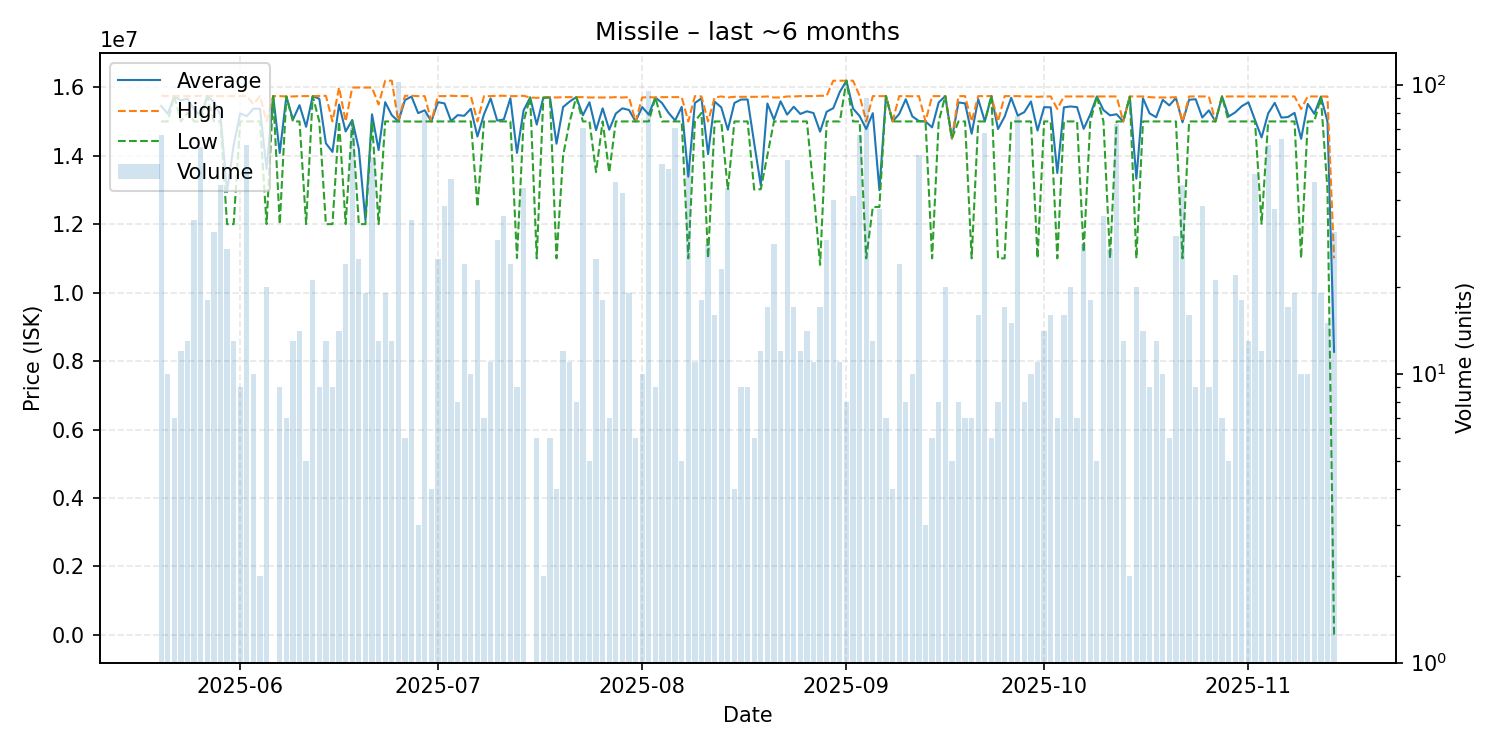

Values plotted in this chart, from the file beside it:
date, average, highest, lowest, order_count, volume
2025-05-20, 15453731, 15750000, 15000000, 11, 67
2025-05-21, 15222000, 15740000, 15000000, 5, 10
2025-05-22, 15740000, 15740000, 15740000, 3, 7
2025-05-23, 15616667, 15740000, 15000000, 5, 12
2025-05-24, 15668462, 15740000, 15250000, 8, 13
2025-05-25, 15346471, 15740000, 15000000, 11, 34
2025-05-26, 15171311, 15750000, 15000000, 12, 61
2025-05-27, 15740000, 15740000, 15740000, 6, 18
2025-05-28, 15572903, 15740000, 15000000, 6, 31
2025-05-29, 15180444, 15740000, 15000000, 13, 45
2025-05-30, 12941481, 15740000, 12000000, 9, 27
2025-05-31, 14301538, 15740000, 12000000, 6, 13
2025-06-01, 15235556, 15740000, 15000000, 5, 9
2025-06-02, 15153065, 15750000, 15000000, 10, 62
2025-06-03, 15374000, 15500000, 15000000, 6, 10
2025-06-04, 15370000, 15740000, 15000000, 2, 2
2025-06-05, 13611000, 15000000, 12000000, 9, 20
2025-06-06, 15740000, 15740000, 15740000, 1, 1
2025-06-07, 14077778, 15740000, 12000000, 4, 9
2025-06-08, 15730000, 15730000, 15730000, 5, 7
2025-06-09, 15056154, 15730000, 15000000, 6, 13
2025-06-10, 15475000, 15740000, 15000000, 12, 14
2025-06-11, 14844000, 15740000, 12000000, 5, 5
2025-06-12, 15740000, 15740000, 15740000, 4, 21
2025-06-13, 15662222, 15745000, 15000000, 6, 9
2025-06-14, 14362308, 15750000, 12000000, 9, 13
2025-06-15, 14110000, 15000000, 12000000, 4, 9
2025-06-16, 15495000, 15990000, 15000000, 7, 14
2025-06-17, 14707500, 15000000, 12000000, 11, 24
2025-06-18, 15041831, 15990000, 15000000, 10, 71
2025-06-19, 14196000, 15990000, 12000000, 13, 25
2025-06-20, 12119211, 15990000, 12000000, 10, 19
2025-06-21, 15208393, 15990000, 15000000, 11, 56
2025-06-22, 14166154, 15495000, 12000000, 8, 13
2025-06-23, 15563684, 16190000, 15000000, 10, 19
2025-06-24, 15183077, 16190000, 15000000, 4, 13
2025-06-25, 15000000, 15000000, 15000000, 14, 102
2025-06-26, 15625000, 15750000, 15000000, 5, 6
2025-06-27, 15727941, 15750000, 15000000, 9, 34
2025-06-28, 15243333, 15740000, 14995000, 3, 3
2025-06-29, 15324875, 15740000, 15000000, 15, 80
2025-06-30, 15000000, 15000000, 15000000, 4, 4
2025-07-01, 15562400, 15740000, 15000000, 7, 25
2025-07-02, 15527895, 15740000, 15000000, 10, 38
2025-07-03, 15010851, 15750000, 15000000, 9, 47
2025-07-04, 15185000, 15740000, 15000000, 4, 8
2025-07-05, 15164167, 15740000, 15000000, 4, 24
2025-07-06, 15370000, 15740000, 15000000, 7, 10
2025-07-07, 14560000, 15000000, 12505000, 7, 21
2025-07-08, 15211429, 15740000, 15000000, 5, 7
2025-07-09, 15672727, 15740000, 15000000, 6, 11
2025-07-10, 15025862, 15750000, 15000000, 5, 29
2025-07-11, 15057143, 15750000, 15000000, 5, 35
2025-07-12, 15678333, 15740000, 15000000, 9, 24
2025-07-13, 14082222, 15740000, 11010000, 7, 9
2025-07-14, 15320227, 15750000, 15000000, 10, 44
2025-07-15, 15700000, 15700000, 15700000, 1, 1
2025-07-16, 14908333, 15690000, 11000000, 5, 6
2025-07-17, 15695000, 15700000, 15690000, 2, 2
2025-07-18, 15706667, 15710000, 15700000, 4, 6
... 119 more rows
